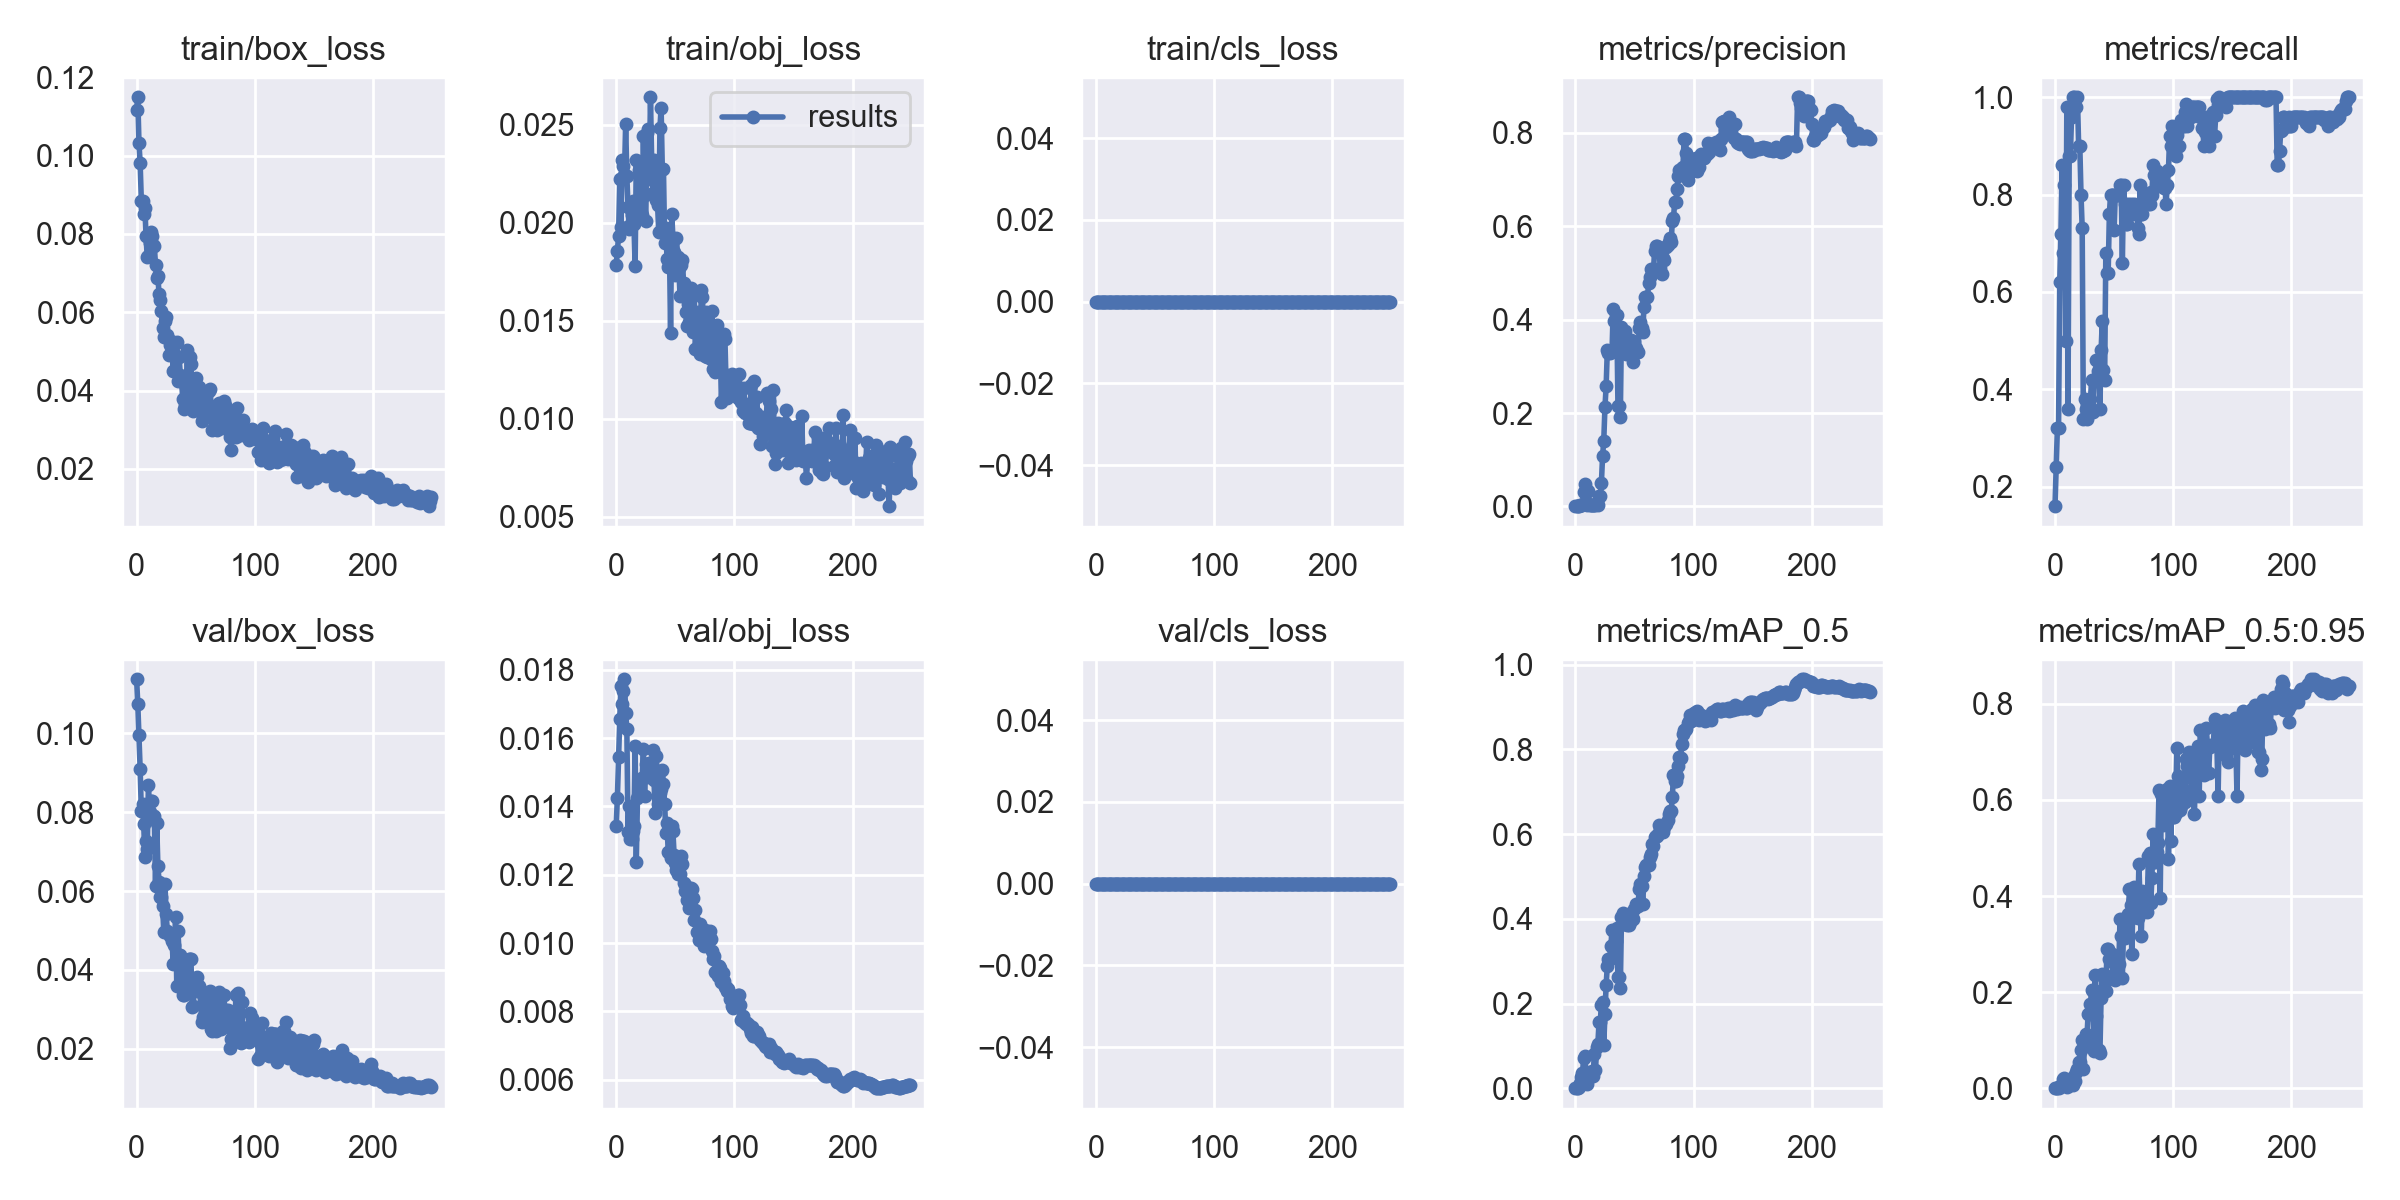

Values plotted in this chart, from the file beside it:
epoch, train/box_loss, train/obj_loss, train/cls_loss, metrics/precision, metrics/recall, metrics/mAP_0.5, metrics/mAP_0.5:0.95, val/box_loss, val/obj_loss, val/cls_loss, x/lr0, x/lr1, x/lr2
0, 0.1116, 0.01783, 0, 0.0005333, 0.16, 0.0004073, 0.0001191, 0.1137, 0.01344, 0, 0.0946, 0.0006, 0.0006
1, 0.1149, 0.01858, 0, 0.0008, 0.24, 0.0006697, 0.0001781, 0.1076, 0.01426, 0, 0.08829, 0.001295, 0.001295
2, 0.1033, 0.01931, 0, 0.001067, 0.32, 0.001383, 0.000344, 0.09948, 0.01545, 0, 0.08198, 0.001984, 0.001984
3, 0.09808, 0.02224, 0, 0.001067, 0.32, 0.002322, 0.0005123, 0.09098, 0.01656, 0, 0.07567, 0.002668, 0.002668
4, 0.08846, 0.01976, 0, 0.002067, 0.62, 0.01171, 0.003831, 0.08022, 0.01753, 0, 0.06935, 0.003346, 0.003346
5, 0.08836, 0.02319, 0, 0.0024, 0.72, 0.02788, 0.005249, 0.08198, 0.017, 0, 0.06302, 0.004019, 0.004019
6, 0.08516, 0.0229, 0, 0.002867, 0.86, 0.0355, 0.00636, 0.07705, 0.01739, 0, 0.05669, 0.004686, 0.004686
7, 0.08676, 0.02245, 0, 0.03168, 0.68, 0.07241, 0.01981, 0.06876, 0.01773, 0, 0.05035, 0.005347, 0.005347
8, 0.07937, 0.02504, 0, 0.04696, 0.82, 0.07522, 0.02045, 0.07264, 0.01673, 0, 0.044, 0.006004, 0.006004
9, 0.07402, 0.02239, 0, 0.03523, 0.5, 0.03653, 0.01014, 0.07075, 0.01628, 0, 0.03765, 0.006654, 0.006654
10, 0.07434, 0.02079, 0, 0.003267, 0.98, 0.009663, 0.002224, 0.08689, 0.01326, 0, 0.0313, 0.007299, 0.007299
11, 0.07764, 0.01968, 0, 0.03384, 0.36, 0.03533, 0.009244, 0.08016, 0.01403, 0, 0.02494, 0.007938, 0.007938
12, 0.08041, 0.01985, 0, 0.002933, 0.88, 0.02943, 0.007104, 0.08287, 0.01303, 0, 0.01857, 0.008572, 0.008572
13, 0.07936, 0.0204, 0, 0.002933, 0.88, 0.02943, 0.007104, 0.08287, 0.01303, 0, 0.0122, 0.009201, 0.009201
14, 0.07726, 0.02109, 0, 0.0032, 0.96, 0.04, 0.01154, 0.07896, 0.01327, 0, 0.009446, 0.009446, 0.009446
15, 0.07692, 0.01994, 0, 0.003333, 1, 0.02967, 0.006785, 0.0791, 0.01342, 0, 0.009446, 0.009446, 0.009446
16, 0.07213, 0.01781, 0, 0.003333, 1, 0.08009, 0.02568, 0.0613, 0.01577, 0, 0.009406, 0.009406, 0.009406
17, 0.06877, 0.02319, 0, 0.003267, 0.98, 0.04312, 0.0148, 0.07731, 0.01238, 0, 0.009366, 0.009366, 0.009366
18, 0.06917, 0.02048, 0, 0.007709, 0.98, 0.09748, 0.03309, 0.06648, 0.01424, 0, 0.009327, 0.009327, 0.009327
19, 0.06465, 0.0227, 0, 0.003333, 1, 0.1049, 0.03988, 0.06243, 0.01448, 0, 0.009287, 0.009287, 0.009287
20, 0.06324, 0.02107, 0, 0.02267, 0.9, 0.1558, 0.054, 0.05851, 0.0148, 0, 0.009248, 0.009248, 0.009248
21, 0.06033, 0.02225, 0, 0.02267, 0.9, 0.1558, 0.054, 0.05851, 0.0148, 0, 0.009208, 0.009208, 0.009208
22, 0.05609, 0.0204, 0, 0.05072, 0.8, 0.1966, 0.07884, 0.05633, 0.01483, 0, 0.009168, 0.009168, 0.009168
23, 0.05376, 0.0244, 0, 0.108, 0.7317, 0.2047, 0.09974, 0.04955, 0.01568, 0, 0.009129, 0.009129, 0.009129
24, 0.05772, 0.02142, 0, 0.141, 0.34, 0.1034, 0.03953, 0.06186, 0.01431, 0, 0.009089, 0.009089, 0.009089
25, 0.05884, 0.02008, 0, 0.2122, 0.38, 0.1746, 0.08719, 0.05421, 0.01524, 0, 0.00905, 0.00905, 0.00905
26, 0.05426, 0.02457, 0, 0.257, 0.36, 0.2443, 0.1129, 0.04998, 0.01488, 0, 0.00901, 0.00901, 0.00901
27, 0.04914, 0.02476, 0, 0.3341, 0.34, 0.2884, 0.1043, 0.04903, 0.01515, 0, 0.00897, 0.00897, 0.00897
28, 0.0517, 0.02222, 0, 0.3289, 0.36, 0.3046, 0.1546, 0.0485, 0.01527, 0, 0.008931, 0.008931, 0.008931
29, 0.05269, 0.02639, 0, 0.3289, 0.36, 0.3046, 0.1546, 0.0485, 0.01527, 0, 0.008891, 0.008891, 0.008891
30, 0.04999, 0.02317, 0, 0.331, 0.38, 0.3358, 0.1758, 0.04741, 0.01522, 0, 0.008852, 0.008852, 0.008852
31, 0.045, 0.02151, 0, 0.333, 0.4194, 0.3749, 0.2053, 0.0414, 0.01567, 0, 0.008812, 0.008812, 0.008812
32, 0.04929, 0.02319, 0, 0.4234, 0.3526, 0.3386, 0.2029, 0.04623, 0.01476, 0, 0.008772, 0.008772, 0.008772
33, 0.05214, 0.02148, 0, 0.3977, 0.42, 0.3293, 0.07828, 0.0534, 0.01382, 0, 0.008733, 0.008733, 0.008733
34, 0.05236, 0.02115, 0, 0.4101, 0.42, 0.3488, 0.2352, 0.03599, 0.01547, 0, 0.008693, 0.008693, 0.008693
35, 0.04252, 0.0209, 0, 0.4096, 0.46, 0.3794, 0.1496, 0.04987, 0.01407, 0, 0.008654, 0.008654, 0.008654
36, 0.04852, 0.01954, 0, 0.215, 0.4383, 0.2632, 0.07902, 0.0437, 0.01441, 0, 0.008614, 0.008614, 0.008614
37, 0.04396, 0.02483, 0, 0.215, 0.4383, 0.2632, 0.07902, 0.0437, 0.01441, 0, 0.008574, 0.008574, 0.008574
38, 0.04317, 0.02585, 0, 0.1918, 0.36, 0.236, 0.07371, 0.04181, 0.0145, 0, 0.008535, 0.008535, 0.008535
39, 0.03783, 0.02275, 0, 0.3851, 0.48, 0.4035, 0.1887, 0.03356, 0.01507, 0, 0.008495, 0.008495, 0.008495
40, 0.0354, 0.02271, 0, 0.3628, 0.54, 0.4148, 0.2386, 0.03355, 0.01467, 0, 0.008456, 0.008456, 0.008456
41, 0.03627, 0.01896, 0, 0.3453, 0.44, 0.3881, 0.2056, 0.03656, 0.01406, 0, 0.008416, 0.008416, 0.008416
42, 0.04102, 0.01972, 0, 0.3749, 0.4198, 0.3934, 0.2212, 0.04261, 0.01322, 0, 0.008376, 0.008376, 0.008376
43, 0.05033, 0.01814, 0, 0.3261, 0.68, 0.4028, 0.2017, 0.03529, 0.01353, 0, 0.008337, 0.008337, 0.008337
44, 0.03625, 0.01775, 0, 0.3402, 0.64, 0.3844, 0.2897, 0.0427, 0.01266, 0, 0.008297, 0.008297, 0.008297
45, 0.04859, 0.01899, 0, 0.3402, 0.64, 0.3844, 0.2897, 0.0427, 0.01266, 0, 0.008258, 0.008258, 0.008258
46, 0.04671, 0.01438, 0, 0.3473, 0.76, 0.3916, 0.2685, 0.04265, 0.0125, 0, 0.008218, 0.008218, 0.008218
47, 0.03743, 0.02042, 0, 0.3574, 0.8, 0.4141, 0.2716, 0.03053, 0.01343, 0, 0.008178, 0.008178, 0.008178
48, 0.03469, 0.01922, 0, 0.3375, 0.8, 0.4056, 0.2794, 0.03075, 0.01327, 0, 0.008139, 0.008139, 0.008139
49, 0.03981, 0.01849, 0, 0.3089, 0.8, 0.4001, 0.2367, 0.03721, 0.01258, 0, 0.008099, 0.008099, 0.008099
50, 0.04315, 0.01733, 0, 0.3517, 0.7268, 0.4232, 0.2602, 0.0363, 0.01236, 0, 0.00806, 0.00806, 0.00806
51, 0.04039, 0.01922, 0, 0.3385, 0.8, 0.4359, 0.2257, 0.03813, 0.01213, 0, 0.00802, 0.00802, 0.00802
52, 0.0385, 0.01826, 0, 0.3298, 0.8, 0.4307, 0.2291, 0.03589, 0.01204, 0, 0.00798, 0.00798, 0.00798
53, 0.04095, 0.01768, 0, 0.3298, 0.8, 0.4307, 0.2291, 0.03589, 0.01204, 0, 0.007941, 0.007941, 0.007941
54, 0.03741, 0.01628, 0, 0.3829, 0.8, 0.4704, 0.2582, 0.0343, 0.01202, 0, 0.007901, 0.007901, 0.007901
55, 0.03233, 0.01784, 0, 0.394, 0.82, 0.4826, 0.3514, 0.02667, 0.01256, 0, 0.007862, 0.007862, 0.007862
56, 0.03338, 0.01809, 0, 0.3823, 0.82, 0.4783, 0.3177, 0.02813, 0.01231, 0, 0.007822, 0.007822, 0.007822
57, 0.03355, 0.01693, 0, 0.3742, 0.66, 0.4355, 0.2296, 0.03244, 0.01177, 0, 0.007782, 0.007782, 0.007782
58, 0.03501, 0.01676, 0, 0.4264, 0.82, 0.5008, 0.3336, 0.03331, 0.01153, 0, 0.007743, 0.007743, 0.007743
59, 0.03807, 0.01547, 0, 0.4494, 0.78, 0.5226, 0.3135, 0.02953, 0.01167, 0, 0.007703, 0.007703, 0.007703
... 190 more rows
